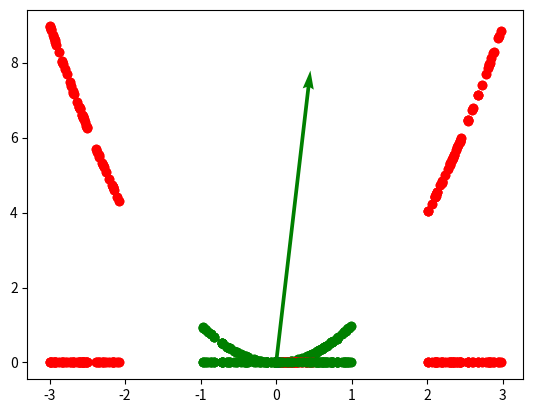

Reproduce this figure in Python.
import numpy as np
import matplotlib.pyplot as plt
import sys


def kernel_fn(x1, x2):
    return np.dot(x1, x2) + np.dot(x1, x2) ** 2


def get_theta(projection1, projection2):
    projection1.sort()
    projection2.sort()
    if projection1[0] > projection2[-1]:
        return (projection2[-1] + projection1[0]) / 2
    elif projection2[0] > projection1[-1]:
        return (projection1[-1] + projection2[0]) / 2
    print('Not found')
    sys.exit(0)


def main():

    # Generate Data
    n = 100
    c1 = np.random.uniform(-1, 1, n)
    c2 = np.random.uniform(-3, -1, n)
    for i in range(n):
        if c2[i] > -2:
            c2[i] = c2[i] + 4

    # Part a
    plt.scatter(c1, [0] * n, color='g')
    plt.scatter(c2, [0] * n, color='r')
    plt.show()

    # Part b
    C1 = np.zeros((n, 2))
    C2 = np.zeros((n, 2))

    C1[:, 0] = c1
    C1[:, 1] = c1 ** 2
    C2[:, 0] = c2
    C2[:, 1] = c2 ** 2

    plt.scatter(C1[:, 0], C1[:, 1], color='g')
    plt.scatter(C2[:, 0], C2[:, 1], color='r')
    plt.show()

    # Part c
    m1 = np.mean(C1, axis=0)
    m2 = np.mean(C2, axis=0)
    S1 = np.zeros((2, 2))
    S2 = np.zeros((2, 2))

    for i in range(n):
        x1 = (C1[i] - m1).reshape(-1, 1)
        x2 = (C2[i] - m2).reshape(-1, 1)
        S1 += np.dot(x1, x1.transpose())
        S2 += np.dot(x2, x2.transpose())
    SW = S1 + S2
    w = np.dot(np.linalg.inv(SW), (m2 - m1).reshape(-1, 1))

    plt.scatter(C1[:, 0], C1[:, 1], color='g')
    plt.scatter(C2[:, 0], C2[:, 1], color='r')
    plt.quiver(0, 0, w[0], w[1], color='g', scale=0.05)
    plt.show()

    # Part d
    M1 = np.zeros((2 * n, 1))
    M2 = np.zeros((2 * n, 1))
    K1 = np.zeros((2 * n, n))
    K2 = np.zeros((2 * n, n))
    I = np.eye(n)
    I1 = np.ones((n, n)) / 100
    epsilon = 0.0001
    x = []
    for i in range(n):
        x.append(c1[i])
    for i in range(n):
        x.append(c2[i])
    for i in range(2 * n):
        for j in range(n):
            M1[i] += kernel_fn(x[i], c1[j])
        M1[i] /= n
        for j in range(n):
            M2[i] += kernel_fn(x[i], c2[j])
        M2[i] /= n
    for i in range(2 * n):
        for j in range(n):
            K1[i][j] = kernel_fn(x[i], c1[j])
            K2[i][j] = kernel_fn(x[i], c2[j])

    N = np.dot(K1, np.dot((I - I1), K1.transpose())) + np.dot(K2, np.dot((I - I1), K2.transpose()))
    alpha = np.dot(np.linalg.inv(N + epsilon * np.eye((2 * n))), (M2 - M1))
    projections = []
    for i in range(2 * n):
        projection = 0
        for j in range(2 * n):
            projection += alpha[i] * kernel_fn(x[i], x[j])
        projections.append(projection[0])
    theta = get_theta(projections[:n], projections[n:])
    plt.scatter(projections[:n], [0] * n, color='g')
    plt.scatter(projections[n:], [0] * n, color='r')
    plt.scatter(theta, 0, color='b')
    plt.show()
    plt.scatter(x[:n], alpha[:n], color='g')
    plt.scatter(x[n:], alpha[n:], color='r')
    plt.show()


if __name__ == '__main__':
    main()
